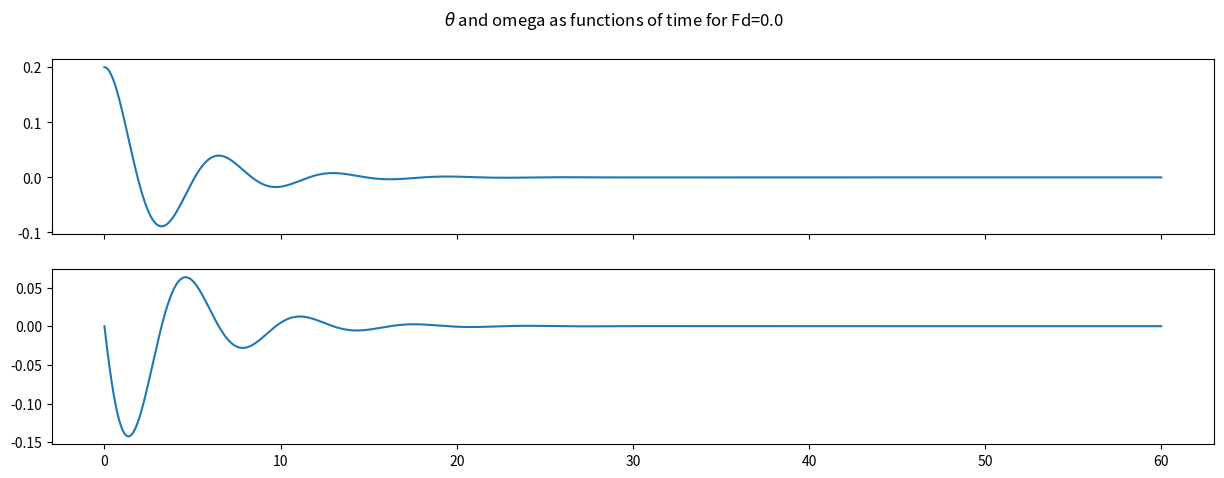
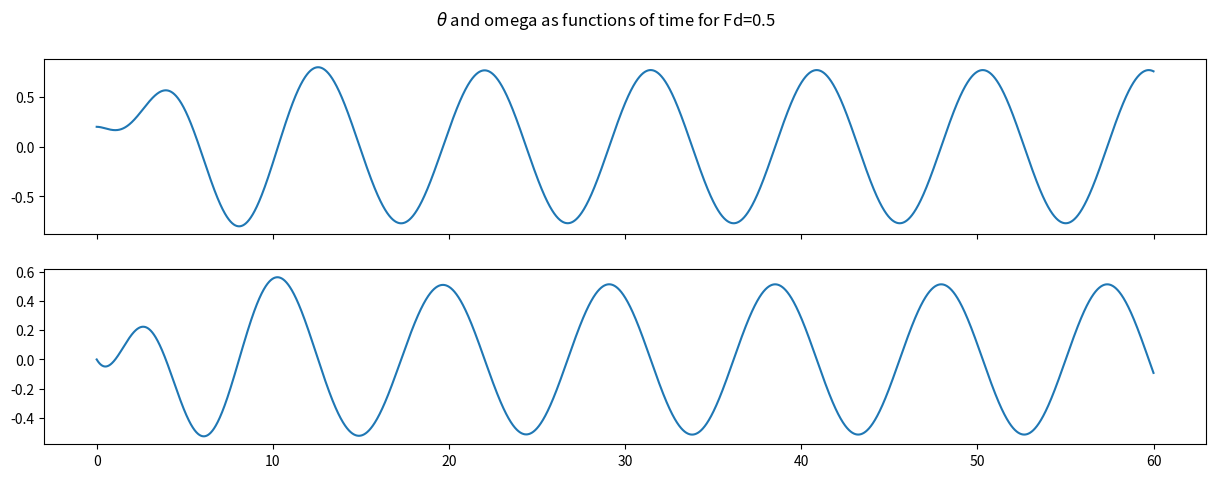
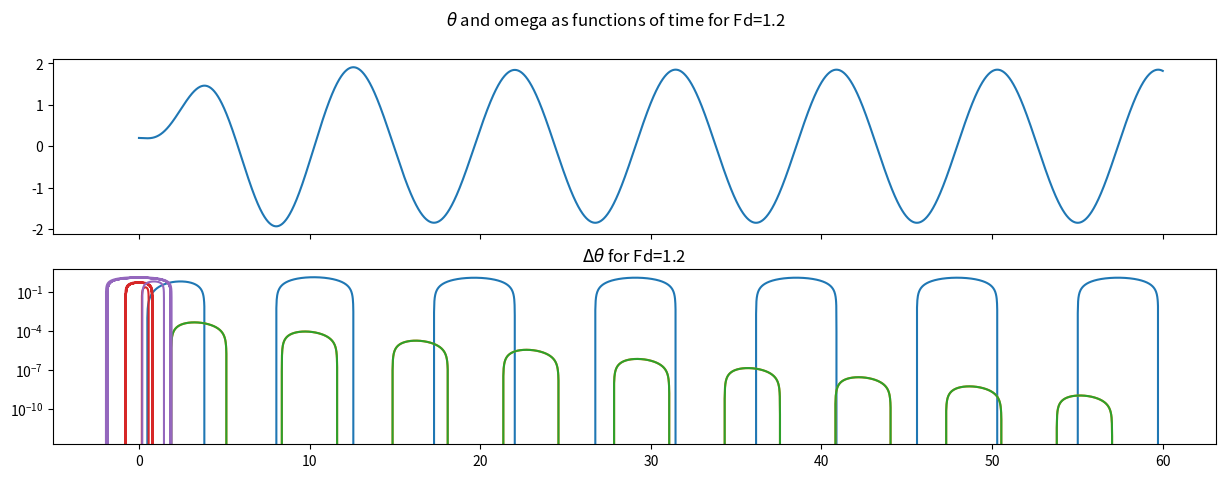

Recreate these plots in Python, in order.
import numpy as np 
import matplotlib.pyplot as plt
import scipy.constants as sc


"""Defining constants and initial values"""
q0=0.5 #default damping parameter
delta_t=0.01 #value for each timestep
theta0 = 0.2 #initial value of the anlge theta
omega0 = 0 #inital value for the pendulums angular velocity 
x0 = np.array([theta0,omega0]) #array of the initial values
g=sc.g #gravitational accelration
l=9.8 #length of pendulum
Omega_d=2/3
Fd=0.5




"""Defining functions"""
#h=skrittlengde

#Runge Kutta 
def Kutta4(f,t0,y0,h,nsteps,Fd,q=1,omega_D=1):
    Y=np.zeros((nsteps,2))  #2D array. Y[:,0] is theta values and Y[:,1] is omega values 
    Y[0]=y0 #initial values 
    T=np.linspace(t0, t0 + h*nsteps, nsteps)
    for i in range(nsteps-1): 
        t=i*h
        F1= f(Y[i],t,q,omega_D,Fd)
        F2= f(Y[i] + h/2* F1,t,q,omega_D,Fd)
        F3= f(Y[i] + h/2* F2,t,q,omega_D,Fd)
        F4= f(Y[i] + h*F3,t,q,omega_D,Fd)
        
        Y[i+1]= Y[i] + h/6*(F1+2*F2+2*F3+F4) #calculating the new theta and omega values
        
    return Y,T #return array of theta and omega values, and time list



def f_forced(w,t,q,omega_D,Fd):
    return np.array([w[1],-q*w[1]-g/l*w[0]+Fd*np.sin(omega_D*t)])

#Function to be used in Runge Kutta
#takes in array of theta and the derivative of theta
#returns array of the derivative of theta and the double derivative of theta

Fd_list=np.array([0.0,0.5,1.2]) #values for Fd
t_max=60
nsteps=int(t_max/delta_t) #number of timesteps
y0=np.array([theta0,omega0]) #array of initial values

for i in range(len(Fd_list)):
    X,T=Kutta4(f_forced,0,y0,delta_t,nsteps,Fd_list[i],q0,Omega_d)
    theta=X[:,0]
    omega=X[:,1]
    
    #plotting, 2 subplots with common x-axis
    fig, axs=plt.subplots(2,1,sharex=True,figsize=(15,5))
    plt.subplot(2,1,1)
    #title for both plots:
    plt.suptitle(r'$\theta$ and omega as functions of time for Fd='+str(Fd_list[i]))
    plt.plot(T, theta)
    #plt.legend()
    
    plt.subplot(2,1,2)
    plt.plot(T,omega)
    plt.show()
    

Fds=[0.5,1.2] #values of Fd
y0disp=np.array([theta0+0.001,omega0]) #displacing the initial angle

for i in range(2):
    X,T=Kutta4(f_forced,0,y0,delta_t,nsteps,Fds[i],q0,Omega_d)
    Xdisp,Tdisp=Kutta4(f_forced,0,y0disp,delta_t,nsteps,Fds[i],q0,Omega_d)
    D_theta=X[:,0]-Xdisp[:,0] #difference between 
    
    """
    #test:
    plt.plot(T,Xdisp[:,0])
    plt.show()
    plt.plot(T,X[:,0])
    plt.show()
    #test slutt
    """
    #!!HER BURDE VI KANSKJE finne LINJE LANGS TOPPUNKTENE OG FINNE LYAPUNOV EXPONENT??
    plt.title(r'$\Delta \theta$ for Fd='+str(Fds[i]))
    plt.yscale("log") #for semilogarithmic plot
    plt.plot(T,D_theta)
    plt.show()

    

Fds=[0.5,1.2]
t_max3=100
nsteps3=int(t_max/delta_t)

"skal vi plotte for displaced theta eller ikke her? usikker... "

for i in range(2):
    X,T=Kutta4(f_forced,0,y0,delta_t,nsteps3,Fds[i],q0,Omega_d)
    theta=X[:,0]
    omega=X[:,1]
    
    #phase space plot
    plt.plot(theta,omega)
    plt.show()
    


    







